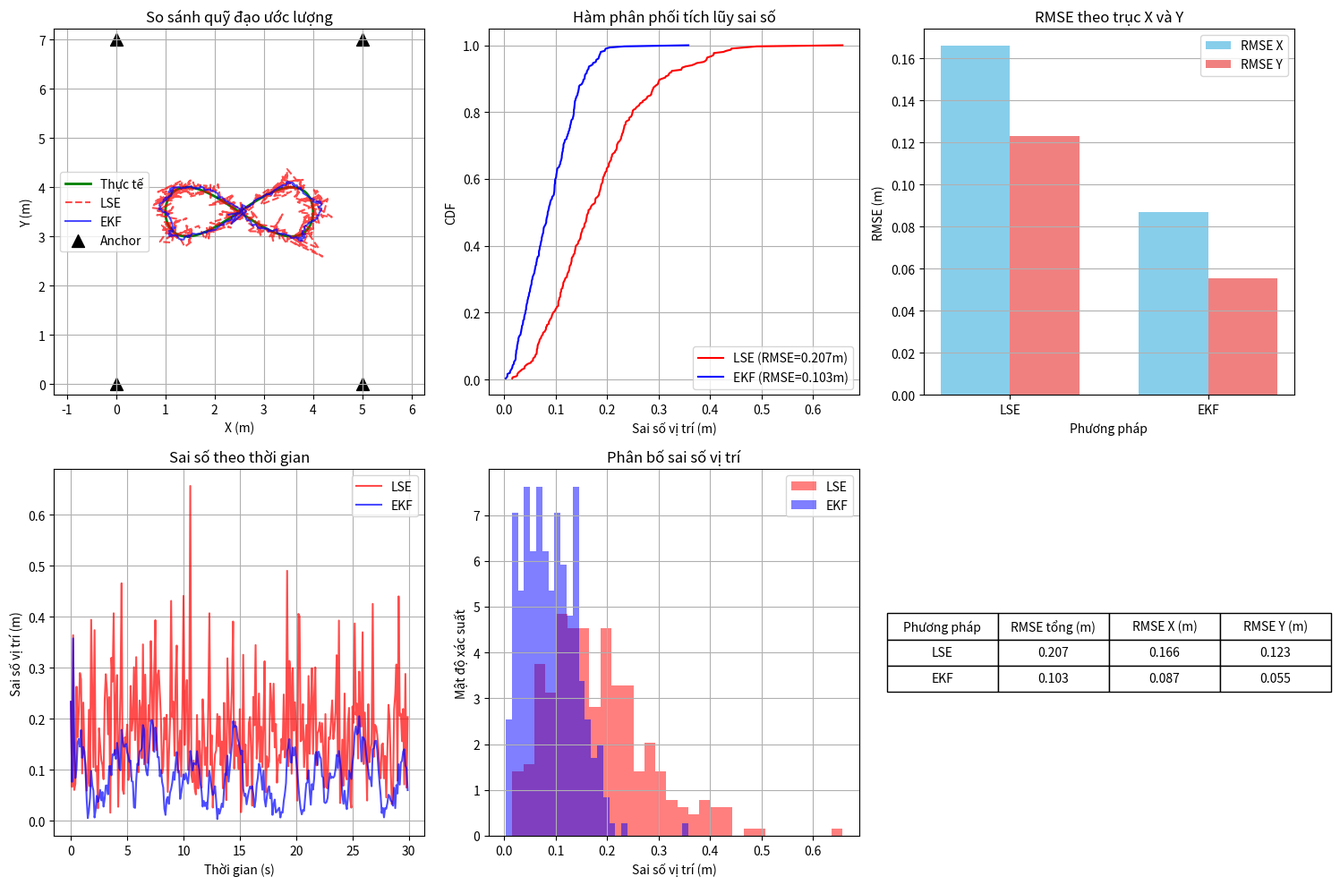

Generate this figure with matplotlib: (Note: this script raises an exception after producing the figure.)
import numpy as np
import matplotlib.pyplot as plt
from scipy import stats
import time

# Cấu hình hệ thống
ANCHORS = np.array([[0, 0], [5.0, 0], [5.0, 7.0], [0, 7.0]])  # mét
DT = 0.1  # 100 ms
SIM_TIME = 30  # giây

def generate_trajectory(num_points):
    """Tạo quỹ đạo hình số 8 nằm ngang"""
    t = np.linspace(0, 2*np.pi, num_points)

    # Hình số 8 với phương trình tham số
    scale_x = 1.5  # tỷ lệ theo trục x
    scale_y = 1.0  # tỷ lệ theo trục y
    center_x = 2.5  # trung tâm theo x
    center_y = 3.5  # trung tâm theo y

    x = center_x + scale_x * np.sin(t)
    y = center_y + scale_y * np.sin(t) * np.cos(t)

    # Tính vận tốc (đạo hàm)
    vx = scale_x * np.cos(t) * (2*np.pi/num_points/DT)
    vy = scale_y * (np.cos(t)**2 - np.sin(t)**2) * (2*np.pi/num_points/DT)

    return x, y, vx, vy

def simulate_measurements(true_x, true_y):
    """Mô phỏng phép đo khoảng cách với nhiễu Gauss"""
    measurements = []
    for i in range(len(true_x)):
        distances = []
        for anchor in ANCHORS:
            # Khoảng cách thực
            true_dist = np.sqrt((true_x[i] - anchor[0])**2 +
                               (true_y[i] - anchor[1])**2)

            # Nhiễu: 0.1 + 0.02*distance (mét)
            noise_std = 0.1 + 0.02 * true_dist
            noisy_dist = true_dist + np.random.normal(0, noise_std)

            # Đảm bảo khoảng cách không âm
            noisy_dist = max(noisy_dist, 0.1)
            distances.append(noisy_dist)
        measurements.append(distances)
    return np.array(measurements)

def lse_trilateration(distances):
    """Ước lượng vị trí bằng phương pháp bình phương tối thiểu"""
    if len(distances) < 4:
        return np.array([np.nan, np.nan])

    # Anchor tham chiếu (anchor đầu tiên)
    x1, y1 = ANCHORS[0]
    d1 = distances[0]

    A = []
    b = []

    for i in range(1, 4):
        xi, yi = ANCHORS[i]
        di = distances[i]

        A.append([xi - x1, yi - y1])
        b.append(0.5 * (xi**2 + yi**2 - di**2 - (x1**2 + y1**2 - d1**2)))

    try:
        A = np.array(A)
        b = np.array(b)
        return np.linalg.lstsq(A, b, rcond=None)[0]
    except:
        return np.array([np.nan, np.nan])

class ExtendedKalmanFilter:
    def __init__(self, initial_pos):
        # Kích thước trạng thái: [x, y, vx, vy]
        self.dim_x = 4
        # Kích thước đo: [d1, d2, d3, d4]
        self.dim_z = 4

        # Khởi tạo trạng thái
        self.x = np.array([initial_pos[0], initial_pos[1], 0, 0])

        # Ma trận hiệp phương sai trạng thái
        self.P = np.eye(self.dim_x) * 100

        # Ma trận chuyển trạng thái
        self.F = np.eye(self.dim_x)
        self.F[0, 2] = DT
        self.F[1, 3] = DT

        # Ma trận nhiễu quá trình (gia tốc trắng)
        dt = DT
        sigma_a = 0.1
        self.Q = sigma_a**2 * np.array([
            [dt**3/3, 0, dt**2/2, 0],
            [0, dt**3/3, 0, dt**2/2],
            [dt**2/2, 0, dt, 0],
            [0, dt**2/2, 0, dt]
        ])

        # Ma trận nhiễu đo (sẽ được cập nhật động)
        self.R_base = np.eye(self.dim_z) * 0.01

    def measurement_function(self, x):
        """Hàm đo: khoảng cách từ trạng thái đến các anchor"""
        distances = []
        for anchor in ANCHORS:
            dx = x[0] - anchor[0]
            dy = x[1] - anchor[1]
            distance = np.sqrt(dx**2 + dy**2)
            distances.append(distance)
        return np.array(distances)

    def measurement_jacobian(self, x):
        """Ma trận Jacobian của hàm đo"""
        H = np.zeros((self.dim_z, self.dim_x))

        for i, anchor in enumerate(ANCHORS):
            dx = x[0] - anchor[0]
            dy = x[1] - anchor[1]
            dist = np.sqrt(dx**2 + dy**2)

            if dist > 0.001:
                H[i, 0] = dx / dist  # ∂h/∂x
                H[i, 1] = dy / dist  # ∂h/∂y
                # ∂h/∂vx và ∂h/∂vy = 0
        return H

    def predict(self):
        """Bước dự đoán"""
        self.x = self.F @ self.x
        self.P = self.F @ self.P @ self.F.T + self.Q
        return self.x

    def update(self, z, measured_dists):
        """Bước cập nhật với phép đo z"""
        # Cập nhật R dựa trên khoảng cách đo
        for i in range(self.dim_z):
            self.R_base[i, i] = (0.1 + 0.02 * measured_dists[i])**2

        # Tính Jacobian tại trạng thái dự đoán
        H = self.measurement_jacobian(self.x)

        # Dự đoán phép đo
        z_pred = self.measurement_function(self.x)

        # Độ lệch
        y = z - z_pred

        # Hiệp phương sai đổi mới
        S = H @ self.P @ H.T + self.R_base

        # Hệ số Kalman
        K = self.P @ H.T @ np.linalg.inv(S)

        # Cập nhật trạng thái
        self.x = self.x + K @ y

        # Cập nhật hiệp phương sai
        self.P = (np.eye(self.dim_x) - K @ H) @ self.P

        return self.x

def main_simulation():
    # Tạo quỹ đạo thực
    num_points = int(SIM_TIME / DT)
    true_x, true_y, true_vx, true_vy = generate_trajectory(num_points)

    # Mô phỏng phép đo
    measurements = simulate_measurements(true_x, true_y)

    # Ước lượng với LSE
    lse_positions = []
    for i in range(num_points):
        pos = lse_trilateration(measurements[i])
        lse_positions.append(pos)
    lse_positions = np.array(lse_positions)

    # Ước lượng với EKF
    ekf_positions = []
    ekf = None

    for i in range(num_points):
        # Khởi tạo EKF ở bước đầu tiên
        if ekf is None and not np.any(np.isnan(lse_positions[i])):
            ekf = ExtendedKalmanFilter(lse_positions[i])
            ekf_positions.append(lse_positions[i])
            continue

        if ekf is not None:
            # Dự đoán
            ekf.predict()

            # Cập nhật với phép đo
            pos = ekf.update(measurements[i], measurements[i])[:2]
            ekf_positions.append(pos)
        else:
            ekf_positions.append([np.nan, np.nan])

    ekf_positions = np.array(ekf_positions)

    # Tính sai số
    lse_errors = []
    ekf_errors = []

    for i in range(num_points):
        if not np.any(np.isnan(lse_positions[i])):
            lse_error = np.sqrt((lse_positions[i,0] - true_x[i])**2 +
                               (lse_positions[i,1] - true_y[i])**2)
            lse_errors.append(lse_error)

        if i < len(ekf_positions) and not np.any(np.isnan(ekf_positions[i])):
            ekf_error = np.sqrt((ekf_positions[i,0] - true_x[i])**2 +
                               (ekf_positions[i,1] - true_y[i])**2)
            ekf_errors.append(ekf_error)

    # Tính RMSE
    lse_rmse = np.sqrt(np.mean(np.array(lse_errors)**2))
    ekf_rmse = np.sqrt(np.mean(np.array(ekf_errors)**2))

    # Tính RMSE theo từng trục
    lse_rmse_x = np.sqrt(np.mean((lse_positions[:,0][~np.isnan(lse_positions[:,0])] -
                                 true_x[:len(lse_positions[:,0][~np.isnan(lse_positions[:,0])])])**2))
    lse_rmse_y = np.sqrt(np.mean((lse_positions[:,1][~np.isnan(lse_positions[:,1])] -
                                 true_y[:len(lse_positions[:,1][~np.isnan(lse_positions[:,1])])])**2))

    ekf_rmse_x = np.sqrt(np.mean((ekf_positions[:,0][~np.isnan(ekf_positions[:,0])] -
                                 true_x[:len(ekf_positions[:,0][~np.isnan(ekf_positions[:,0])])])**2))
    ekf_rmse_y = np.sqrt(np.mean((ekf_positions[:,1][~np.isnan(ekf_positions[:,1])] -
                                 true_y[:len(ekf_positions[:,1][~np.isnan(ekf_positions[:,1])])])**2))

    return {
        'true_traj': (true_x, true_y),
        'lse_traj': (lse_positions[:,0], lse_positions[:,1]),
        'ekf_traj': (ekf_positions[:,0], ekf_positions[:,1]),
        'lse_errors': lse_errors,
        'ekf_errors': ekf_errors,
        'rmse': {
            'lse_total': lse_rmse,
            'ekf_total': ekf_rmse,
            'lse_x': lse_rmse_x,
            'lse_y': lse_rmse_y,
            'ekf_x': ekf_rmse_x,
            'ekf_y': ekf_rmse_y
        }
    }

def parameter_sensitivity_analysis():
    """Khảo sát ảnh hưởng của tham số R đến hiệu năng EKF"""
    R_values = [0.001, 0.01, 0.1, 1.0, 10.0]
    results = {}

    for R_val in R_values:
        # Chạy mô phỏng với R cố định
        # ... (tương tự main_simulation nhưng với R cố định)

        # Lưu kết quả RMSE
        results[R_val] = {
            'rmse': ekf_rmse,
            'smoothness': calculate_smoothness(ekf_positions)
        }

    return results

def calculate_smoothness(trajectory):
    """Tính độ mượt của quỹ đạo (dựa trên đạo hàm bậc 2)"""
    if len(trajectory) < 3:
        return np.nan

    # Loại bỏ giá trị NaN
    traj = trajectory[~np.isnan(trajectory).any(axis=1)]

    if len(traj) < 3:
        return np.nan

    # Tính gia tốc (đạo hàm bậc 2 của vị trí)
    acc = np.diff(traj, n=2, axis=0)

    # Độ mượt tỷ lệ nghịch với gia tốc trung bình
    smoothness = 1.0 / (np.mean(np.abs(acc)) + 1e-6)
    return smoothness

def parameter_sensitivity_analysis():
    """Khảo sát ảnh hưởng của tham số R đến hiệu năng EKF"""
    R_values = [0.001, 0.01, 0.1, 1.0, 10.0]
    results = {}

    for R_val in R_values:
        # Chạy mô phỏng với R cố định
        # ... (tương tự main_simulation nhưng với R cố định)

        # Lưu kết quả RMSE
        results[R_val] = {
            'rmse': ekf_rmse,
            'smoothness': calculate_smoothness(ekf_positions)
        }

    return results

def calculate_smoothness(trajectory):
    """Tính độ mượt của quỹ đạo (dựa trên đạo hàm bậc 2)"""
    if len(trajectory) < 3:
        return np.nan

    # Loại bỏ giá trị NaN
    traj = trajectory[~np.isnan(trajectory).any(axis=1)]

    if len(traj) < 3:
        return np.nan

    # Tính gia tốc (đạo hàm bậc 2 của vị trí)
    acc = np.diff(traj, n=2, axis=0)

    # Độ mượt tỷ lệ nghịch với gia tốc trung bình
    smoothness = 1.0 / (np.mean(np.abs(acc)) + 1e-6)
    return smoothness

def visualize_results(results):
    """Vẽ các đồ thị kết quả"""
    fig, axes = plt.subplots(2, 3, figsize=(15, 10))

    # 1. Quỹ đạo so sánh
    ax = axes[0, 0]
    ax.plot(results['true_traj'][0], results['true_traj'][1],
            'g-', label='Thực tế', linewidth=2)
    ax.plot(results['lse_traj'][0], results['lse_traj'][1],
            'r--', label='LSE', alpha=0.7)
    ax.plot(results['ekf_traj'][0], results['ekf_traj'][1],
            'b-', label='EKF', alpha=0.7)
    ax.scatter(ANCHORS[:,0], ANCHORS[:,1], c='k', marker='^',
               s=100, label='Anchor')
    ax.set_xlabel('X (m)')
    ax.set_ylabel('Y (m)')
    ax.set_title('So sánh quỹ đạo ước lượng')
    ax.legend()
    ax.grid(True)
    ax.axis('equal')

    # 2. CDF của sai số
    ax = axes[0, 1]
    if len(results['lse_errors']) > 0:
        lse_sorted = np.sort(results['lse_errors'])
        lse_cdf = np.arange(1, len(lse_sorted)+1) / len(lse_sorted)
        ax.plot(lse_sorted, lse_cdf, 'r-', label=f'LSE (RMSE={results["rmse"]["lse_total"]:.3f}m)')

    if len(results['ekf_errors']) > 0:
        ekf_sorted = np.sort(results['ekf_errors'])
        ekf_cdf = np.arange(1, len(ekf_sorted)+1) / len(ekf_sorted)
        ax.plot(ekf_sorted, ekf_cdf, 'b-', label=f'EKF (RMSE={results["rmse"]["ekf_total"]:.3f}m)')

    ax.set_xlabel('Sai số vị trí (m)')
    ax.set_ylabel('CDF')
    ax.set_title('Hàm phân phối tích lũy sai số')
    ax.legend()
    ax.grid(True)

    # 3. RMSE theo từng trục
    ax = axes[0, 2]
    methods = ['LSE', 'EKF']
    rmse_x = [results['rmse']['lse_x'], results['rmse']['ekf_x']]
    rmse_y = [results['rmse']['lse_y'], results['rmse']['ekf_y']]

    x_pos = np.arange(len(methods))
    width = 0.35

    ax.bar(x_pos - width/2, rmse_x, width, label='RMSE X', color='skyblue')
    ax.bar(x_pos + width/2, rmse_y, width, label='RMSE Y', color='lightcoral')

    ax.set_xlabel('Phương pháp')
    ax.set_ylabel('RMSE (m)')
    ax.set_title('RMSE theo trục X và Y')
    ax.set_xticks(x_pos)
    ax.set_xticklabels(methods)
    ax.legend()
    ax.grid(True, axis='y')

    # 4. So sánh sai số theo thời gian
    ax = axes[1, 0]
    time_axis = np.arange(len(results['lse_errors'])) * DT
    ax.plot(time_axis, results['lse_errors'], 'r-', alpha=0.7, label='LSE')
    ax.plot(time_axis[:len(results['ekf_errors'])], results['ekf_errors'],
            'b-', alpha=0.7, label='EKF')
    ax.set_xlabel('Thời gian (s)')
    ax.set_ylabel('Sai số vị trí (m)')
    ax.set_title('Sai số theo thời gian')
    ax.legend()
    ax.grid(True)

    # 5. Phân bố sai số
    ax = axes[1, 1]
    if len(results['lse_errors']) > 0:
        ax.hist(results['lse_errors'], bins=30, alpha=0.5, label='LSE',
                density=True, color='red')
    if len(results['ekf_errors']) > 0:
        ax.hist(results['ekf_errors'], bins=30, alpha=0.5, label='EKF',
                density=True, color='blue')
    ax.set_xlabel('Sai số vị trí (m)')
    ax.set_ylabel('Mật độ xác suất')
    ax.set_title('Phân bố sai số vị trí')
    ax.legend()
    ax.grid(True)

    # 6. Bảng kết quả số
    ax = axes[1, 2]
    ax.axis('tight')
    ax.axis('off')

    table_data = [
        ['Phương pháp', 'RMSE tổng (m)', 'RMSE X (m)', 'RMSE Y (m)'],
        ['LSE', f"{results['rmse']['lse_total']:.3f}",
         f"{results['rmse']['lse_x']:.3f}", f"{results['rmse']['lse_y']:.3f}"],
        ['EKF', f"{results['rmse']['ekf_total']:.3f}",
         f"{results['rmse']['ekf_x']:.3f}", f"{results['rmse']['ekf_y']:.3f}"]
    ]

    table = ax.table(cellText=table_data, loc='center', cellLoc='center')
    table.auto_set_font_size(False)
    table.set_fontsize(10)
    table.scale(1.2, 1.5)

    plt.tight_layout()
    plt.savefig('ekf_uwb_results.png', dpi=300, bbox_inches='tight')
    plt.show()

if __name__ == "__main__":
    # Chạy mô phỏng chính
    results = main_simulation()

    # Trực quan hóa kết quả
    visualize_results(results)

    # Khảo sát ảnh hưởng của tham số R
    sensitivity_results = parameter_sensitivity_analysis()

    print("=== KẾT QUẢ CHÍNH ===")
    print(f"RMSE LSE: {results['rmse']['lse_total']:.3f} m")
    print(f"RMSE EKF: {results['rmse']['ekf_total']:.3f} m")
    print(f"Cải thiện: {((results['rmse']['lse_total'] - results['rmse']['ekf_total'])/results['rmse']['lse_total']*100):.1f}%")

    print("\n=== ẢNH HƯỞNG CỦA THAM SỐ R ===")
    for R_val, res in sensitivity_results.items():
        print(f"R = {R_val}: RMSE = {res['rmse']:.3f} m, Độ mượt = {res['smoothness']:.3f}")
